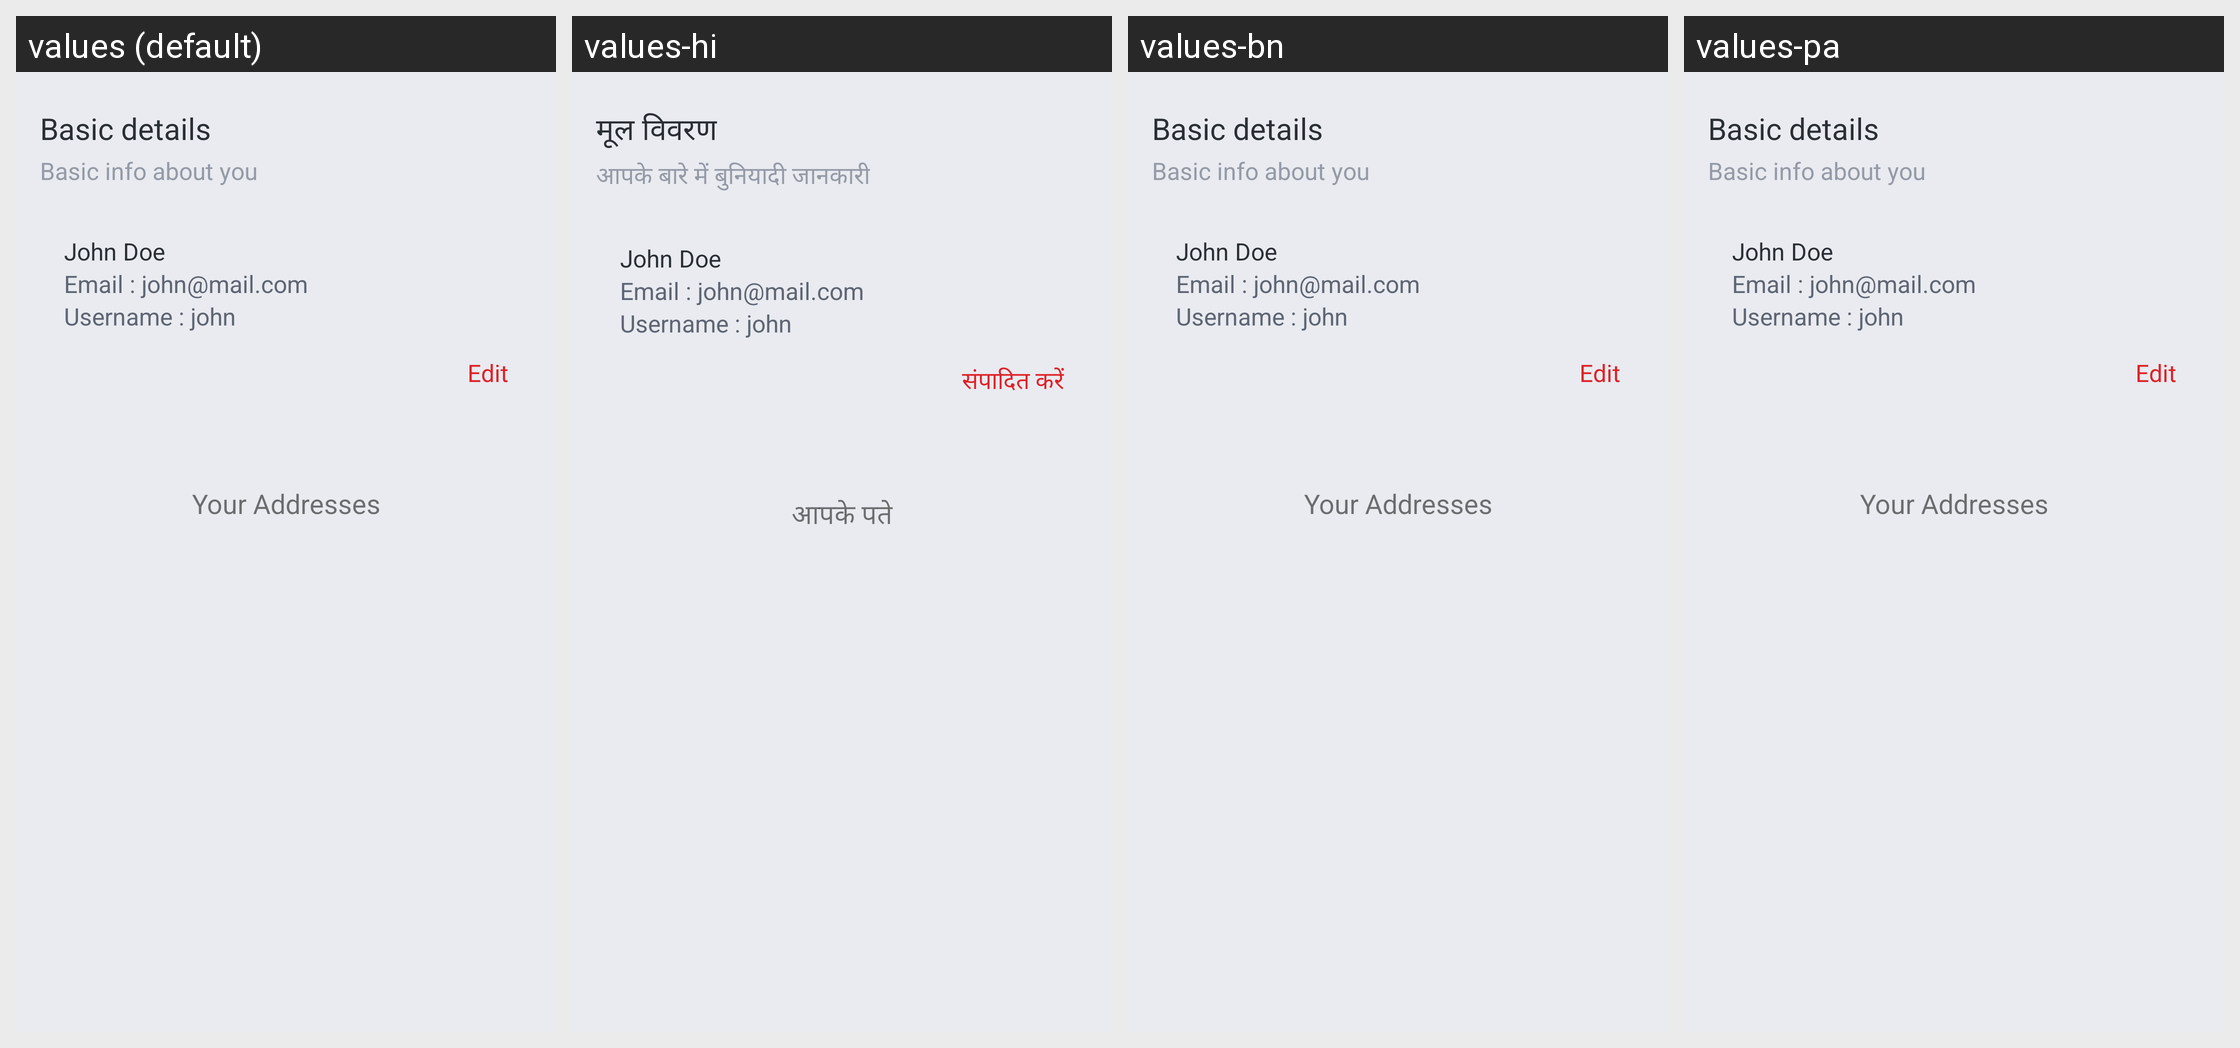

The same Android screen rendered under several of its app's locales, left to right. List the strings drawn on it with the default value and each locale's translation.
Android screen res/layout/content_profile.xml rendered under 4 locales, left to right: values (default), values-hi, values-bn, values-pa. Device: Nexus 5 (rendered at 1080×1920; each locale shown at half size, 540×960, under a caption strip naming it); theme AppTheme.
Other locales in the repository, not shown: values-mr, values-ta, values-te.
Strings drawn on this screen, with the default value and each locale's value (text and hints the layout hard-codes, and strings that could not be matched under every locale, appear in the picture but are not listed):

basic_details
  values: Basic details
  values-hi: मूल विवरण
  values-bn: Basic details
  values-pa: Basic details

basic_info_about_you
  values: Basic info about you
  values-hi: आपके बारे में बुनियादी जानकारी
  values-bn: Basic info about you
  values-pa: Basic info about you

edit
  values: Edit
  values-hi: संपादित करें
  values-bn: Edit
  values-pa: Edit

your_addresses
  values: Your Addresses
  values-hi: आपके पते
  values-bn: Your Addresses
  values-pa: Your Addresses
